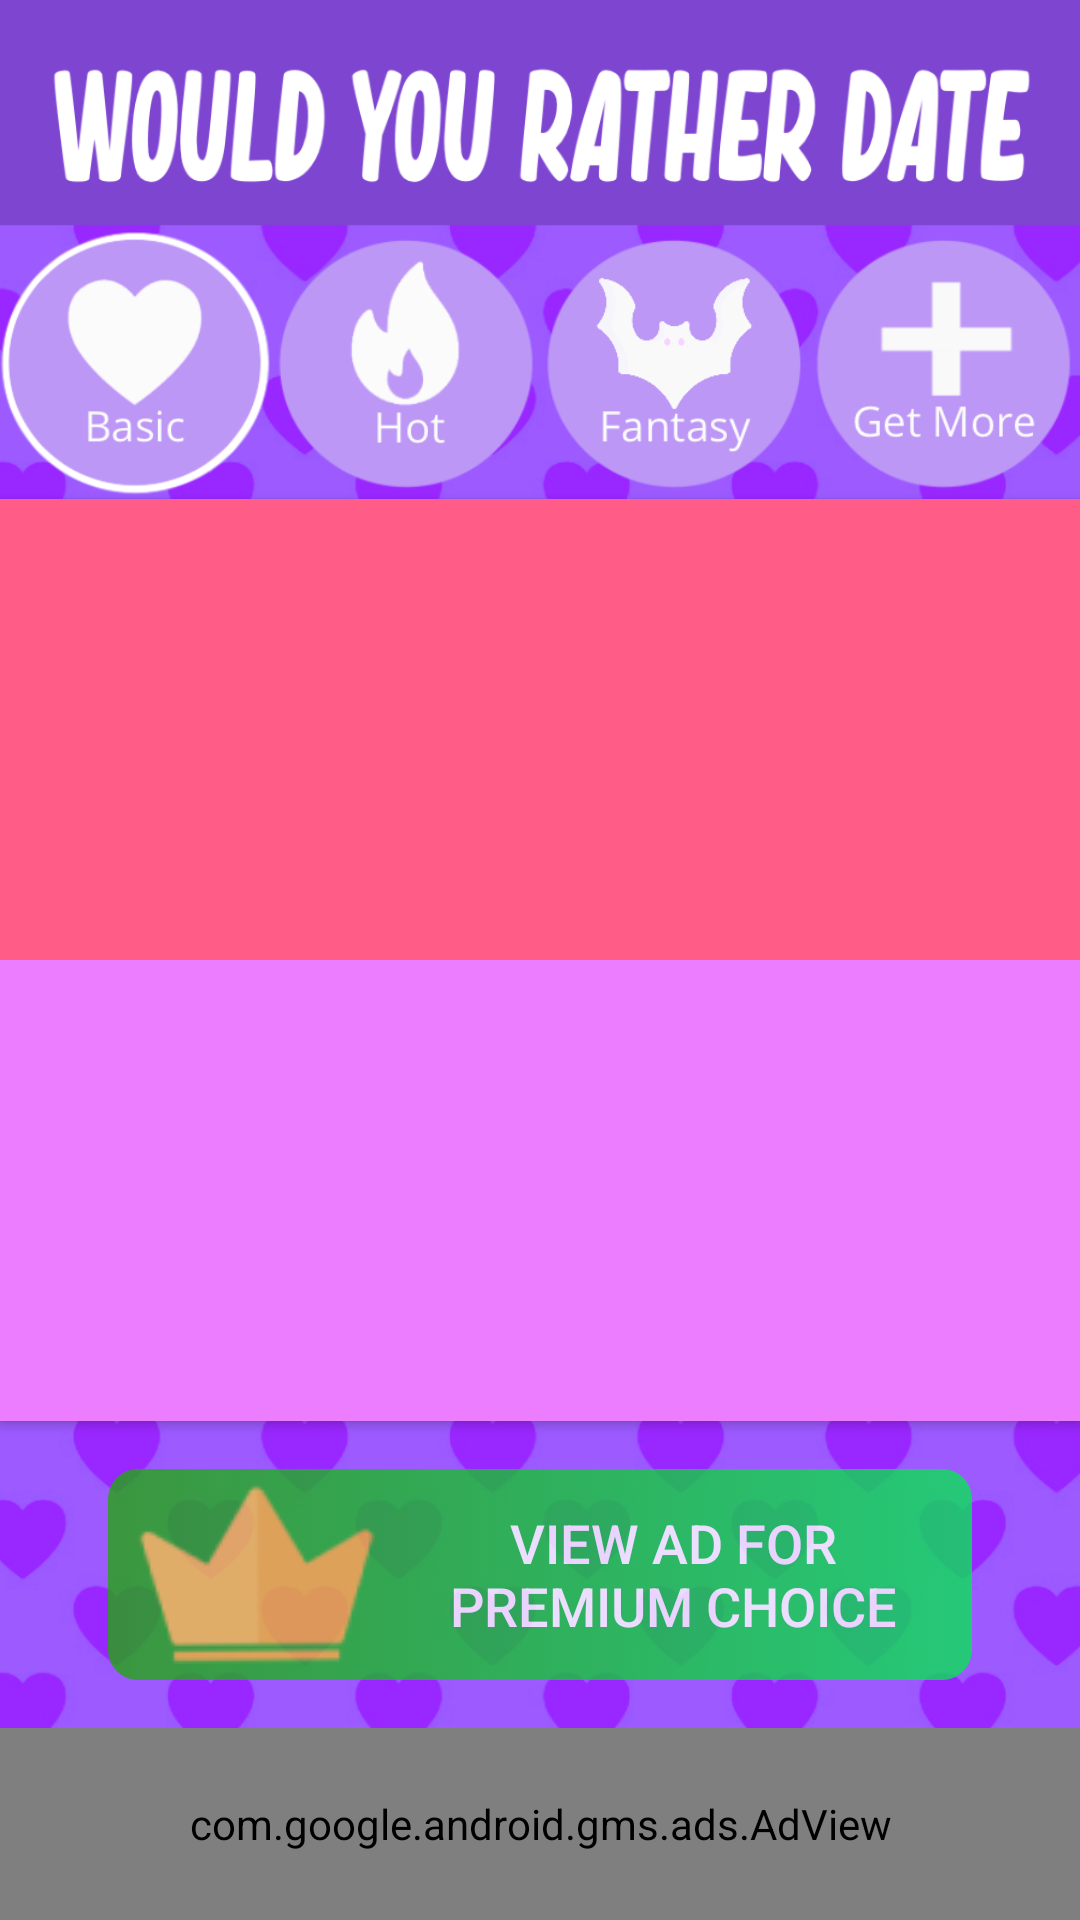

The Android layout XML behind this screen, and the referenced resources:
<!-- AndroidManifest.xml: application theme AppTheme -->
<!-- res/layout/activity_main.xml -->
<?xml version="1.0" encoding="utf-8"?>
<androidx.constraintlayout.widget.ConstraintLayout xmlns:android="http://schemas.android.com/apk/res/android"
    xmlns:app="http://schemas.android.com/apk/res-auto"
    xmlns:tools="http://schemas.android.com/tools"
    android:layout_width="match_parent"
    android:layout_height="match_parent"
    android:background="@drawable/background"
    android:persistentDrawingCache="scrolling"
    tools:context=".view.MainActivity">


    <Button
        android:id="@+id/option_a_button"
        android:layout_width="0dp"
        android:layout_height="0dp"
        android:background="@color/button_a"
        android:padding="@dimen/button_options_padding"
        android:textColor="@color/colorWhite"
        android:textSize="@dimen/button_options_text_size"
        app:layout_constraintBottom_toTopOf="@+id/guideline3"
        app:layout_constraintEnd_toEndOf="parent"
        app:layout_constraintHorizontal_bias="1.0"
        app:layout_constraintStart_toStartOf="parent"
        app:layout_constraintTop_toTopOf="@+id/guideline2"
        app:layout_constraintVertical_bias="1.0" />

    <Button
        android:id="@+id/option_b_button"
        android:layout_width="0dp"
        android:layout_height="0dp"
        android:background="@color/button_b"
        android:padding="@dimen/button_options_padding"
        android:textColor="@color/colorWhite"
        android:textSize="@dimen/button_options_text_size"
        app:layout_constraintBottom_toTopOf="@+id/guideline4"
        app:layout_constraintEnd_toEndOf="parent"
        app:layout_constraintHorizontal_bias="0.0"
        app:layout_constraintStart_toStartOf="parent"
        app:layout_constraintTop_toTopOf="@+id/guideline3"
        app:layout_constraintVertical_bias="0.0" />

    <TextView
        android:id="@+id/percentage_a_textView"
        android:layout_width="wrap_content"
        android:layout_height="wrap_content"
        android:elevation="99dp"
        android:textColor="@color/colorWhite"
        android:textSize="@dimen/percentage_text_size"
        android:translationZ="99dp"
        android:visibility="visible"
        app:layout_constraintBottom_toTopOf="@+id/guideline3"
        app:layout_constraintEnd_toEndOf="parent" />

    <TextView
        android:id="@+id/percentage_b_textView"
        android:layout_width="wrap_content"
        android:layout_height="wrap_content"
        android:elevation="99dp"
        android:textColor="@color/colorWhite"
        android:textSize="@dimen/percentage_text_size"
        android:translationZ="99dp"
        android:visibility="visible"
        app:layout_constraintBottom_toTopOf="@+id/guideline4"
        app:layout_constraintEnd_toEndOf="parent" />


    


    <ImageView
        android:id="@+id/icon_deck"
        android:layout_width="0dp"
        android:layout_height="0dp"
        android:elevation="99dp"
        android:translationZ="99dp"
        app:layout_constraintBottom_toTopOf="@+id/guideline7"
        app:layout_constraintEnd_toStartOf="@+id/guideline9"
        app:layout_constraintStart_toStartOf="@+id/guideline8"
        app:layout_constraintTop_toTopOf="@+id/guideline6" />

    <Button
        android:id="@+id/rewarded_ad"
        android:layout_width="0dp"
        android:layout_height="0dp"
        android:layout_marginStart="8dp"
        android:layout_marginTop="8dp"
        android:layout_marginEnd="8dp"
        android:layout_marginBottom="8dp"
        android:alpha="0.8"
        android:background="@drawable/background_button"
        android:drawableStart="@drawable/crown_small"
        android:drawablePadding="@dimen/button_ad_padding"
        android:enabled="false"
        android:includeFontPadding="true"
        android:paddingStart="@dimen/button_ad_padding"
        android:paddingEnd="@dimen/button_ad_padding"
        android:text="@string/button_ad_premium"
        android:textColor="@color/colorWhite"
        android:textSize="@dimen/button_ad_text_size"
        app:layout_constraintBottom_toTopOf="@+id/guideline10"
        app:layout_constraintEnd_toEndOf="parent"
        app:layout_constraintHeight_percent="0.11"
        app:layout_constraintStart_toStartOf="parent"
        app:layout_constraintTop_toBottomOf="@+id/option_b_button"
        app:layout_constraintWidth_percent="0.80" />

    <CheckBox
        android:id="@+id/basic"
        android:layout_width="0dp"
        android:layout_height="0dp"
        android:background="@drawable/basic_image"
        android:button="?attr/selectableItemBackgroundBorderless"
        android:checked="true"
        app:layout_constraintBottom_toTopOf="@+id/guideline2"
        app:layout_constraintHeight_percent="0.14"
        app:layout_constraintStart_toStartOf="parent"
        app:layout_constraintTop_toTopOf="@+id/guideline"
        app:layout_constraintWidth_percent="0.25" />

    <CheckBox
        android:id="@+id/hot"
        android:layout_width="0dp"
        android:layout_height="0dp"
        android:background="@drawable/hot_image"
        android:button="?attr/selectableItemBackgroundBorderless"
        app:layout_constraintBottom_toTopOf="@+id/guideline2"
        app:layout_constraintHeight_percent="0.14"
        app:layout_constraintStart_toEndOf="@+id/basic"
        app:layout_constraintTop_toTopOf="@+id/guideline"
        app:layout_constraintWidth_percent="0.25" />

    <CheckBox
        android:id="@+id/fantasy"
        android:layout_width="0dp"
        android:layout_height="0dp"
        android:background="@drawable/fantasy_image"
        android:button="?attr/selectableItemBackgroundBorderless"
        app:layout_constraintBottom_toTopOf="@+id/guideline2"
        app:layout_constraintHeight_percent="0.14"
        app:layout_constraintStart_toEndOf="@+id/hot"
        app:layout_constraintTop_toTopOf="@+id/guideline"
        app:layout_constraintWidth_percent="0.25" />

    <Button
        android:id="@+id/button_shop"
        android:layout_width="0dp"
        android:layout_height="0dp"
        android:background="@drawable/shop_image"
        app:layout_constraintBottom_toTopOf="@+id/guideline2"
        app:layout_constraintEnd_toEndOf="parent"
        app:layout_constraintStart_toStartOf="@+id/guideline5"
        app:layout_constraintTop_toTopOf="@+id/guideline" />

    <FrameLayout
        android:id="@+id/frameLayout"
        android:layout_width="0dp"
        android:layout_height="0dp"
        android:background="@color/colorWhite"
        app:layout_constraintBottom_toBottomOf="parent"
        app:layout_constraintEnd_toEndOf="parent"
        app:layout_constraintStart_toStartOf="parent"
        app:layout_constraintTop_toTopOf="@+id/guideline10">

        <ProgressBar
            android:id="@+id/progressBarAds"
            style="@style/progressBarAds"
            android:layout_width="wrap_content"
            android:layout_height="wrap_content"
            android:layout_gravity="center"
            android:indeterminateDuration="@android:integer/config_longAnimTime"
            android:visibility="gone" />

        
        <com.google.android.gms.ads.AdView
            android:id="@+id/adView"
            android:layout_width="match_parent"
            android:layout_height="match_parent"
            android:layout_gravity="center"
            app:adSize="SMART_BANNER"
            app:adUnitId="@string/id_banner_ad" />
    </FrameLayout>

    <androidx.constraintlayout.widget.Guideline
        android:id="@+id/guideline"
        android:layout_width="wrap_content"
        android:layout_height="wrap_content"
        android:orientation="horizontal"
        app:layout_constraintGuide_percent="0.12" />

    <androidx.constraintlayout.widget.Guideline
        android:id="@+id/guideline2"
        android:layout_width="wrap_content"
        android:layout_height="wrap_content"
        android:orientation="horizontal"
        app:layout_constraintGuide_percent="0.26" />

    <androidx.constraintlayout.widget.Guideline
        android:id="@+id/guideline3"
        android:layout_width="wrap_content"
        android:layout_height="wrap_content"
        android:orientation="horizontal"
        app:layout_constraintGuide_percent="0.5" />

    <androidx.constraintlayout.widget.Guideline
        android:id="@+id/guideline4"
        android:layout_width="wrap_content"
        android:layout_height="wrap_content"
        android:orientation="horizontal"
        app:layout_constraintGuide_percent="0.74" />

    <androidx.constraintlayout.widget.Guideline
        android:id="@+id/guideline5"
        android:layout_width="wrap_content"
        android:layout_height="wrap_content"
        android:orientation="vertical"
        app:layout_constraintEnd_toEndOf="parent"
        app:layout_constraintGuide_percent="0.75"
        app:layout_constraintStart_toStartOf="parent" />

    <androidx.constraintlayout.widget.Guideline
        android:id="@+id/guideline6"
        android:layout_width="wrap_content"
        android:layout_height="wrap_content"
        android:orientation="horizontal"
        app:layout_constraintGuide_percent="0.45" />

    <androidx.constraintlayout.widget.Guideline
        android:id="@+id/guideline7"
        android:layout_width="wrap_content"
        android:layout_height="wrap_content"
        android:orientation="horizontal"
        app:layout_constraintBottom_toBottomOf="parent"
        app:layout_constraintGuide_percent="0.55"
        app:layout_constraintTop_toTopOf="parent" />

    <androidx.constraintlayout.widget.Guideline
        android:id="@+id/guideline8"
        android:layout_width="wrap_content"
        android:layout_height="wrap_content"
        android:orientation="vertical"
        app:layout_constraintGuide_percent="0.4" />

    <androidx.constraintlayout.widget.Guideline
        android:id="@+id/guideline9"
        android:layout_width="wrap_content"
        android:layout_height="wrap_content"
        android:layout_marginTop="16dp"
        android:orientation="vertical"
        app:layout_constraintGuide_percent="0.59"
        app:layout_constraintTop_toTopOf="parent" />

    <androidx.constraintlayout.widget.Guideline
        android:id="@+id/guideline10"
        android:layout_width="wrap_content"
        android:layout_height="wrap_content"
        android:orientation="horizontal"
        app:layout_constraintGuide_percent="0.9" />

</androidx.constraintlayout.widget.ConstraintLayout>
<!-- resources referenced by this layout -->
<resources>
  <color name="button_a">#ff5d87</color>
  <color name="button_b">#ec7dfe</color>
  <color name="colorWhite">#ffffff</color>
  <dimen name="button_ad_padding">10dp</dimen>
  <dimen name="button_ad_text_size">18sp</dimen>
  <dimen name="button_options_padding">8dp</dimen>
  <dimen name="button_options_text_size">17sp</dimen>
  <dimen name="percentage_text_size">20sp</dimen>
  <!-- drawable background: png bitmap (drawable, 379279 bytes) -->
  <!-- drawable background_button (drawable) -->
  <?xml version="1.0" encoding="utf-8"?>
  <selector xmlns:android="http://schemas.android.com/apk/res/android">
      <item android:state_pressed="true">
          <shape android:shape="rectangle">
              <solid android:color="@color/colorButtonDefault" />
              <corners android:radius="10dp" />
          </shape>
      </item>
  
      <item>
          <shape android:shape="rectangle">
              <gradient android:startColor="@color/colorButtonDefault"
                  android:endColor="@color/colorButtonPressed"
                  android:angle="0" />
              <corners android:radius="10dp" />
          </shape>
      </item>
  </selector>
  <!-- drawable basic_image (drawable) -->
  <?xml version="1.0" encoding="utf-8"?>
  <selector xmlns:android="http://schemas.android.com/apk/res/android">
      <item android:state_checked="false" android:drawable="@drawable/basic"/>
      <item android:state_checked="true" android:drawable="@drawable/basic_selected"/>
  </selector>
  <!-- drawable crown_small: png bitmap (drawable, 2190 bytes) -->
  <!-- drawable fantasy_image (drawable) -->
  <?xml version="1.0" encoding="utf-8"?>
  <selector xmlns:android="http://schemas.android.com/apk/res/android">
      <item android:state_checked="false" android:drawable="@drawable/fantasy"/>
      <item android:state_checked="true" android:drawable="@drawable/fantasy_selected"/>
  </selector>
  <!-- drawable hot_image (drawable) -->
  <?xml version="1.0" encoding="utf-8"?>
  <selector xmlns:android="http://schemas.android.com/apk/res/android">
      <item android:state_checked="false" android:drawable="@drawable/hot"/>
      <item android:state_checked="true" android:drawable="@drawable/hot_selected"/>
  </selector>
  <!-- drawable shop: png bitmap (drawable, 9196 bytes) -->
  <!-- drawable shop_image (drawable) -->
  <?xml version="1.0" encoding="utf-8"?>
  <selector xmlns:android="http://schemas.android.com/apk/res/android">
      <item android:state_pressed="false">
          <bitmap android:src="@drawable/shop"/>
      </item>
      <item android:state_pressed="true">
          <bitmap android:src="@drawable/shop" android:alpha="0.8"/>
      </item>
  </selector>
  <string name="button_ad_premium">View ad for Premium Choice</string>
  <string name="id_banner_ad">ca-app-pub-3940256099942544/6300978111</string>
  <style name="progressBarAds" parent="Widget.AppCompat.ProgressBar" />
  <style name="AppTheme" parent="Theme.AppCompat.Light.NoActionBar">
          
          <item name="colorPrimary">@color/colorPrimary</item>
          <item name="colorPrimaryDark">@color/colorPrimaryDark</item>
          <item name="colorAccent">@color/colorAccent</item>
      </style>
  <color name="colorButtonDefault">#23a610</color>
  <color name="colorButtonPressed">#08e557</color>
  <!-- drawable basic: png bitmap (drawable, 10076 bytes) -->
  <!-- drawable basic_selected: png bitmap (drawable, 20244 bytes) -->
  <!-- drawable fantasy: png bitmap (drawable, 9912 bytes) -->
  <!-- drawable fantasy_selected: png bitmap (drawable, 20762 bytes) -->
  <!-- drawable hot: png bitmap (drawable, 10673 bytes) -->
  <!-- drawable hot_selected: png bitmap (drawable, 20365 bytes) -->
  <color name="colorPrimary">#6200EE</color>
  <color name="colorPrimaryDark">#3700B3</color>
  <color name="colorAccent">#03DAC5</color>
</resources>
